4-way image classification set "classification_dataset" from GitHub (ganand2021/multiplexed-immunofluorescence-instance-segmentation); label vocabulary: basal cell carcinoma, CTCL, melanoma, PDAC.

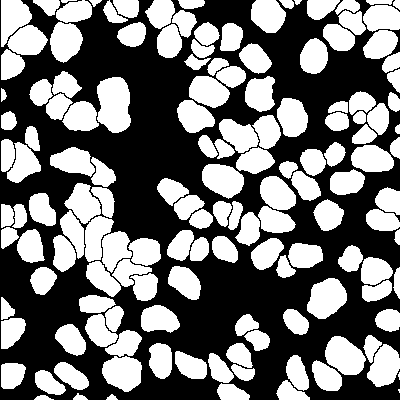
Label: melanoma

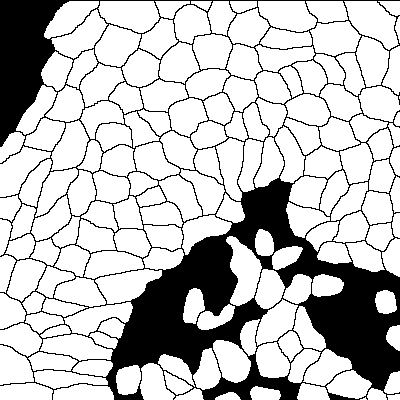
Label: CTCL

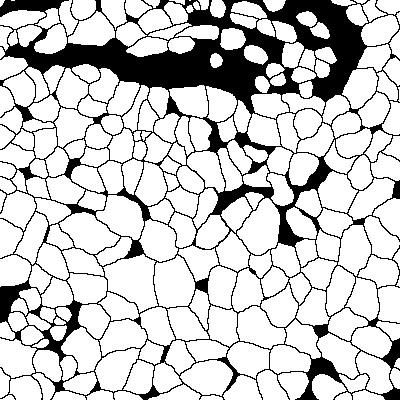
Label: PDAC

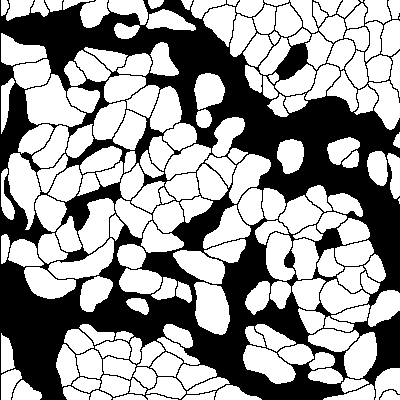
Label: CTCL

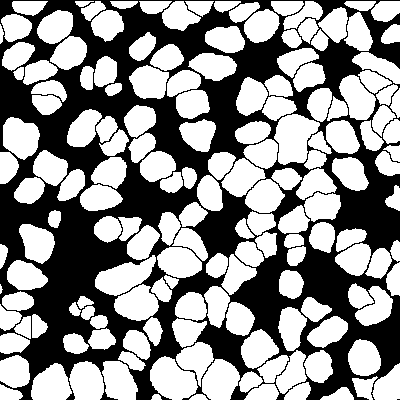
Label: melanoma

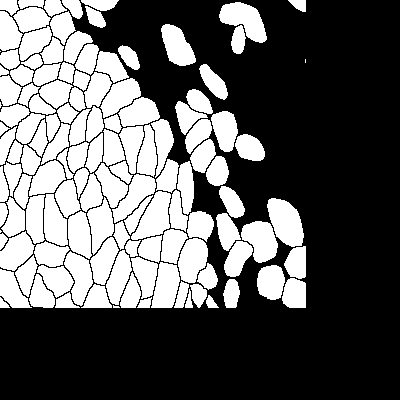
Label: basal cell carcinoma
